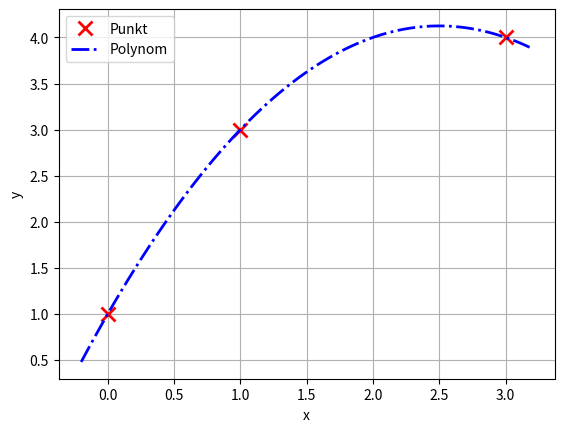

Reproduce this figure in Python.
"""
Dette skriptet konstruerar eit interpolerande polynom for eit sett med punkt.
Dette settet er hardkoda i starten av skriptet.
Koeffisientane i polynomet blir bestemt ved å sette opp Vandermonde-
matrisa, invertere denne og gange ho med søyelvektoren beståande av dei
aktuelle y-verdiane.
"""

# Bibliotek
import numpy as np
import matplotlib.pyplot as plt

# Vektorar med punkta som skal interpolerast
x = np.array([0, 1, 3])
y = np.array([1, 3, 4])

###### Slutt på inputs #############

#
# Set opp Vandermonde-matrisa
#
LL = len(x)                 # Antal punkt
# Allokerar Vandermonde-matrisa (berre null-verdiar)
VanMat = np.zeros((LL, LL))
for n in range(0,LL):
    VanMat[:,n] = x**(LL-n-1)    # Tilordnar søyle for sløye

# Bestemmer koeffisientane ved å invertere matrisa
InvVanMat = np.linalg.inv(VanMat)
# Finn koeffisientane ved å multiplisere den inverterte matrisa med y-vektoren
Coeff = np.matmul(InvVanMat, y)

# Lagar vektor for å plotte polynomet (100 punkt)
xx = np.linspace(x[0]-0.2, x[-1]+0.2, 100)    # x[-1] er det siste punket i x
# Allokerar vektor for y-verdiane
yy = np.zeros(100)

# Reknar ut y-verdiane frå det interpolerande polynomet
for n in range(0,LL,1):
    yy = yy + Coeff[n]*xx**(LL-n-1)
    
# Plottar punkta - saman med det linterpolerande polynomet
plt.figure(1)
plt.clf()
# Punkta
plt.plot(x, y,'rx', label = 'Punkt', markeredgewidth = 2, markersize= 10)
# Interpolerande polynom
plt.plot(xx, yy,'b-.', label = 'Polynom', linewidth = 2)       
plt.xlabel('x')
plt.ylabel('y')
plt.grid()
plt.legend()

plt.show()
